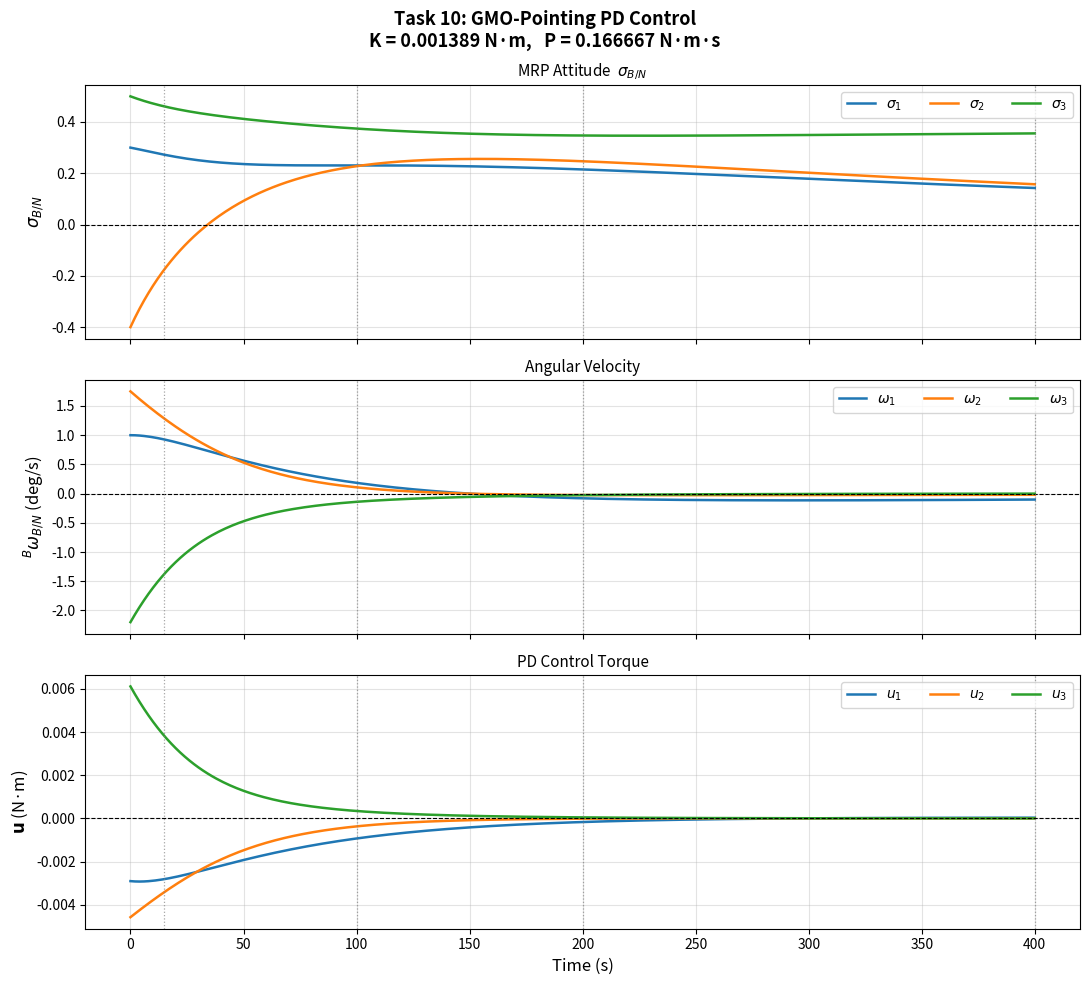

This chart was generated by the following Python code:
"""
ASEN 5010 - Task 10: GMO-Pointing Attitude Control

Uses same K, P gains from Task 8.
Reference frame Rc from Task 5:
    r̂₁ = −Δr/|Δr|         (−r̂₁ points at GMO)
    r̂₂ = (Δr × n̂₃)/|Δr × n̂₃|
    r̂₃ = r̂₁ × r̂₂
Angular velocity NωRc/N via numerical finite difference (Task 5).
"""

import numpy as np
import matplotlib.pyplot as plt

# ════════════════════════════════════════════════════════════════════
#  SPACECRAFT & ORBIT PARAMETERS
# ════════════════════════════════════════════════════════════════════
I_sc   = np.diag([10.0, 5.0, 7.5])
I_inv  = np.linalg.inv(I_sc)

SIGMA0 = np.array([ 0.3, -0.4,  0.5])
OMEGA0 = np.radians(np.array([1.00, 1.75, -2.20]))

MU_MARS        = 42828.3
R_MARS         = 3396.19

# LMO
R_LMO          = R_MARS + 400.0
OMEGA_LMO      = np.radians(20.0)
I_LMO          = np.radians(30.0)
THETA0_LMO     = np.radians(60.0)
THETA_DOT_LMO  = np.sqrt(MU_MARS / R_LMO**3)

# GMO
R_GMO          = 20424.2
OMEGA_GMO      = np.radians(0.0)
I_GMO          = np.radians(0.0)
THETA0_GMO     = np.radians(250.0)
THETA_DOT_GMO  = np.sqrt(MU_MARS / R_GMO**3)

N3 = np.array([0., 0., 1.])

# ── Gains from Task 8 ─────────────────────────────────────────────
P_GAIN = 2.0 * 10.0 / 120.0        # 1/6   N·m·s
K_GAIN = P_GAIN**2 / (4.0 * 5.0)   # 1/720 N·m

# ════════════════════════════════════════════════════════════════════
#  UTILITIES
# ════════════════════════════════════════════════════════════════════
def skew(v):
    return np.array([[ 0,   -v[2],  v[1]],
                     [ v[2], 0,    -v[0]],
                     [-v[1], v[0],  0   ]])

def mrp_switch(s):
    return -s/np.dot(s,s) if np.dot(s,s) > 1.0 else s.copy()

def mrp_B(s):
    s2 = np.dot(s, s)
    return (1-s2)*np.eye(3) + 2*skew(s) + 2*np.outer(s, s)

def mrp_to_dcm(s):
    s2 = np.dot(s, s); S = skew(s)
    return np.eye(3) + (8*S@S - 4*(1-s2)*S) / (1+s2)**2

def dcm_to_mrp(C):
    tr = np.trace(C)
    q0 = 0.5 * np.sqrt(max(0., 1. + tr))
    if q0 > 1e-10:
        qv = np.array([C[1,2]-C[2,1], C[2,0]-C[0,2],
                       C[0,1]-C[1,0]]) / (4*q0)
    else:
        qv = np.array([C[1,2]-C[2,1], C[2,0]-C[0,2], C[0,1]-C[1,0]])
        qv = qv / (np.linalg.norm(qv) + 1e-16) * 0.9999
    s = qv / (1 + q0)
    return -s/np.dot(s,s) if np.dot(s,s) > 1 else s

# ════════════════════════════════════════════════════════════════════
#  ORBIT POSITION FUNCTIONS  (Tasks 1 & 5)
# ════════════════════════════════════════════════════════════════════
def _R1(a):
    c,s = np.cos(a), np.sin(a)
    return np.array([[1,0,0],[0,c,s],[0,-s,c]])

def _R3(a):
    c,s = np.cos(a), np.sin(a)
    return np.array([[c,s,0],[-s,c,0],[0,0,1]])

def pos_LMO(t):
    th  = THETA0_LMO + THETA_DOT_LMO * t
    HN  = _R3(th) @ _R1(I_LMO) @ _R3(OMEGA_LMO)
    return HN.T @ np.array([R_LMO, 0., 0.])

def pos_GMO(t):
    th  = THETA0_GMO + THETA_DOT_GMO * t
    HN  = _R3(th) @ _R1(I_GMO) @ _R3(OMEGA_GMO)
    return HN.T @ np.array([R_GMO, 0., 0.])

# ════════════════════════════════════════════════════════════════════
#  GMO-POINTING REFERENCE FRAME  (Task 5)
# ════════════════════════════════════════════════════════════════════
def dcm_RcN(t):
    """
    [RcN](t) — GMO-pointing reference frame.
        Δr  = r_GMO − r_LMO
        r̂₁  = −Δr/|Δr|            (−r̂₁ → GMO)
        r̂₂  = (Δr × n̂₃)/|Δr × n̂₃|
        r̂₃  = r̂₁ × r̂₂
    """
    dr  = pos_GMO(t) - pos_LMO(t)
    r1  = -dr / np.linalg.norm(dr)
    c2  = np.cross(dr, N3)
    r2  = c2 / np.linalg.norm(c2)
    r3  = np.cross(r1, r2)
    return np.array([r1, r2, r3])

def omega_RcN(t, dt=1.0):
    """
    NωRc/N via kinematic finite difference (Task 5).
        [ω̃_N] = [NcR_dot] @ [RcN]
        ω extracted from upper diagonal of skew-sym matrix.
    """
    NH_dot  = (dcm_RcN(t + dt) - dcm_RcN(t - dt)).T / (2.0 * dt)
    RcN     = dcm_RcN(t)
    Ot      = NH_dot @ RcN
    return np.array([Ot[2,1], Ot[0,2], Ot[1,0]])

# ════════════════════════════════════════════════════════════════════
#  ATTITUDE ERROR & PD CONTROL
# ════════════════════════════════════════════════════════════════════
def attitude_error(s_BN, w_BN, RN, w_RN_N):
    BN    = mrp_to_dcm(s_BN)
    s_BR  = dcm_to_mrp(BN @ RN.T)
    w_BR  = w_BN - BN @ w_RN_N
    return s_BR, w_BR

def pd_control(s_BR, w_BR):
    """Bu = −K σ_B/R − P BωB/R"""
    return -K_GAIN * s_BR - P_GAIN * w_BR

# ════════════════════════════════════════════════════════════════════
#  EOM & RK4
# ════════════════════════════════════════════════════════════════════
def eom(X, u):
    s, w  = X[:3], X[3:]
    sdot  = 0.25 * mrp_B(s) @ w
    wdot  = I_inv @ (-skew(w) @ I_sc @ w + u)
    return np.concatenate([sdot, wdot])

def rk4_step(X, dt, u):
    k1 = eom(X,           u)
    k2 = eom(X + dt/2*k1, u)
    k3 = eom(X + dt/2*k2, u)
    k4 = eom(X + dt*k3,   u)
    return X + (dt/6)*(k1 + 2*k2 + 2*k3 + k4)

def simulate(t_end, dt=1.0):
    X   = np.concatenate([SIGMA0, OMEGA0])
    N   = int(round(t_end / dt))
    t_h = np.zeros(N+1)
    X_h = np.zeros((N+1, 6))
    u_h = np.zeros((N+1, 3))
    t_h[0] = 0.; X_h[0] = X

    for i in range(N):
        t_n       = i * dt
        RN        = dcm_RcN(t_n)
        oRN       = omega_RcN(t_n)
        sBR, oBR  = attitude_error(X[:3], X[3:], RN, oRN)
        u         = pd_control(sBR, oBR)
        u_h[i]    = u
        X         = rk4_step(X, dt, u)
        X[:3]     = mrp_switch(X[:3])
        t_h[i+1]  = (i+1)*dt
        X_h[i+1]  = X

    # last control
    RN = dcm_RcN(t_h[-1]); oRN = omega_RcN(t_h[-1])
    sBR, oBR = attitude_error(X[:3], X[3:], RN, oRN)
    u_h[-1]  = pd_control(sBR, oBR)
    return t_h, X_h, u_h

# ════════════════════════════════════════════════════════════════════
#  VALIDATION & PLOT
# ════════════════════════════════════════════════════════════════════
def validate():
    print("="*64)
    print("ASEN 5010  —  Task 10: GMO-Pointing PD Control")
    print("="*64)
    print(f"\n  K = {K_GAIN:.10f} N·m   (= 1/720)")
    print(f"  P = {P_GAIN:.10f} N·m·s (= 1/6)")
    print(f"  Reference: [RcN](t) — GMO frame (both orbits moving)")

    t_h, X_h, u_h = simulate(400.0)

    # ── Validation table ──────────────────────────────────────
    check = [15, 100, 200, 400]
    print(f"\n{'─'*64}")
    print("σ_B/N at required times (short MRP, |σ| ≤ 1):")
    print(f"  {'t(s)':>5}  {'σ₁':>12}  {'σ₂':>12}  "
          f"{'σ₃':>12}  {'|σ|':>10}")
    print(f"  {'─'*5}  {'─'*12}  {'─'*12}  {'─'*12}  {'─'*10}")
    for tc in check:
        s   = X_h[tc, :3]
        mag = np.linalg.norm(s)
        flag = '✓' if mag <= 1.0 else '✗ shadow!'
        print(f"  {tc:5d}  {s[0]:12.8f}  {s[1]:12.8f}  "
              f"{s[2]:12.8f}  {mag:10.8f} {flag}")

    # ── Tracking error convergence ────────────────────────────
    print(f"\n{'─'*64}")
    print("Tracking error convergence:")
    print(f"  {'t(s)':>5}  {'|σ_B/R|':>12}  {'|BωB/R| (rad/s)':>18}")
    print(f"  {'─'*5}  {'─'*12}  {'─'*18}")
    for tc in check:
        s = X_h[tc,:3]; w = X_h[tc,3:]
        sBR, oBR = attitude_error(s, w, dcm_RcN(tc), omega_RcN(tc))
        print(f"  {tc:5d}  {np.linalg.norm(sBR):12.6f}  "
              f"{np.linalg.norm(oBR):18.9f}")

    # ── Plot ──────────────────────────────────────────────────
    fig, axes = plt.subplots(3, 1, figsize=(11, 10), sharex=True)
    fig.suptitle(
        "Task 10: GMO-Pointing PD Control\n"
        f"K = {K_GAIN:.6f} N·m,   P = {P_GAIN:.6f} N·m·s",
        fontsize=13, fontweight='bold')

    cols  = ['#1f77b4', '#ff7f0e', '#2ca02c']
    lbl_s = [r'$\sigma_1$', r'$\sigma_2$', r'$\sigma_3$']
    lbl_w = [r'$\omega_1$', r'$\omega_2$', r'$\omega_3$']
    lbl_u = [r'$u_1$',      r'$u_2$',      r'$u_3$']

    ax = axes[0]
    for j in range(3):
        ax.plot(t_h, X_h[:, j], color=cols[j], lw=1.8, label=lbl_s[j])
    ax.axhline(0, color='k', lw=0.8, ls='--')
    ax.set_ylabel(r'$\sigma_{B/N}$', fontsize=12)
    ax.legend(ncol=3, fontsize=10, loc='upper right')
    ax.grid(True, alpha=0.35)
    ax.set_title(r'MRP Attitude  $\sigma_{B/N}$', fontsize=11)

    ax = axes[1]
    for j in range(3):
        ax.plot(t_h, np.degrees(X_h[:, j+3]),
                color=cols[j], lw=1.8, label=lbl_w[j])
    ax.axhline(0, color='k', lw=0.8, ls='--')
    ax.set_ylabel(r'$^B\omega_{B/N}$ (deg/s)', fontsize=12)
    ax.legend(ncol=3, fontsize=10, loc='upper right')
    ax.grid(True, alpha=0.35)
    ax.set_title('Angular Velocity', fontsize=11)

    ax = axes[2]
    for j in range(3):
        ax.plot(t_h, u_h[:, j], color=cols[j], lw=1.8, label=lbl_u[j])
    ax.axhline(0, color='k', lw=0.8, ls='--')
    ax.set_ylabel(r'$\mathbf{u}$ (N·m)', fontsize=12)
    ax.set_xlabel('Time (s)', fontsize=12)
    ax.legend(ncol=3, fontsize=10, loc='upper right')
    ax.grid(True, alpha=0.35)
    ax.set_title('PD Control Torque', fontsize=11)

    for ax in axes:
        for tc in check:
            ax.axvline(tc, color='gray', lw=0.9, ls=':', alpha=0.7)

    plt.tight_layout()
    plt.show()

    print("="*64)

if __name__ == "__main__":
    validate()
